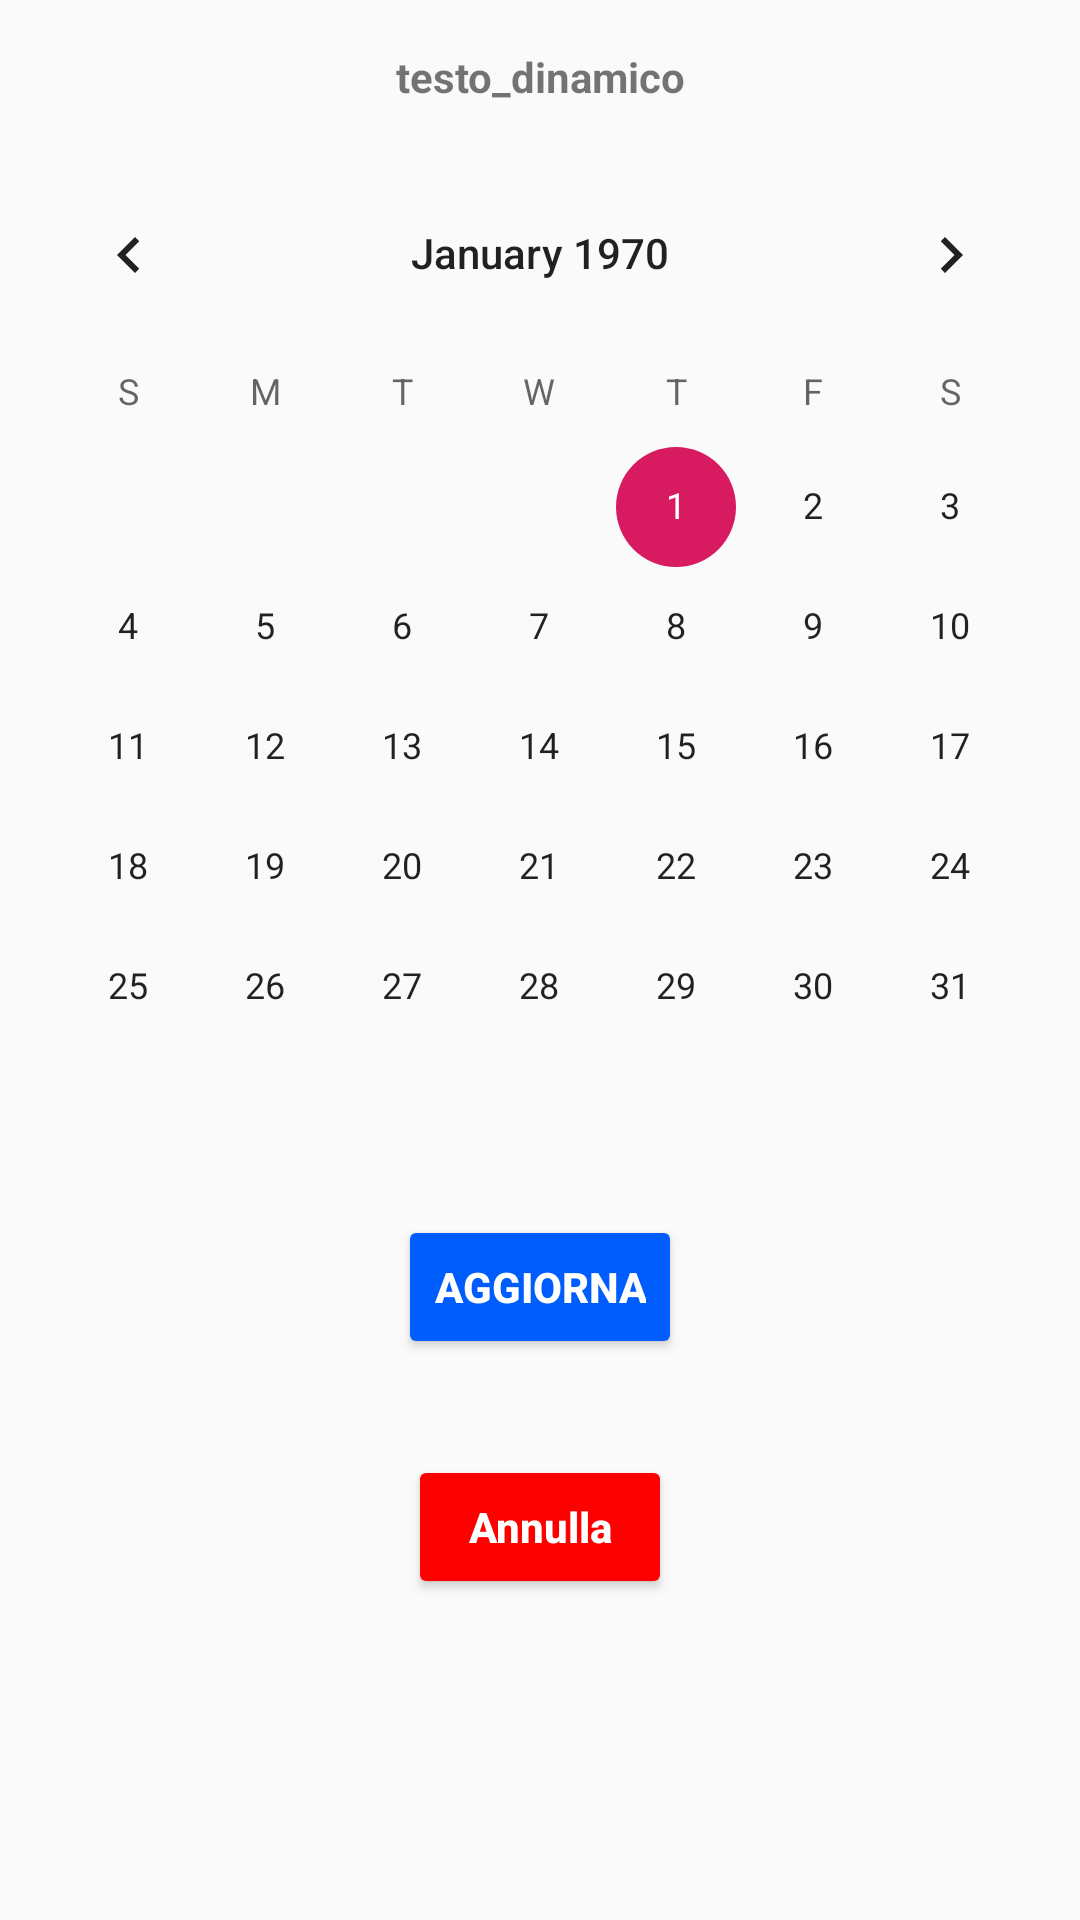

The Android layout XML behind this screen, and the referenced resources:
<!-- AndroidManifest.xml: application theme AppTheme -->
<!-- res/layout/eventi_giorno.xml -->
<?xml version="1.0" encoding="utf-8"?>
<LinearLayout xmlns:android="http://schemas.android.com/apk/res/android"
    android:layout_width="match_parent"
    android:layout_height="wrap_content"
    android:orientation="vertical">

    <TextView
        android:id="@+id/titolo_calendar"
        android:layout_width="match_parent"
        android:layout_height="wrap_content"
        android:layout_marginTop="@dimen/activity_vertical_margin"
        android:layout_marginBottom="@dimen/activity_vertical_margin"
        android:text="@string/replaced_text"
        android:textAlignment="center"
        android:textStyle="bold" />

    <CalendarView
        android:id="@+id/calendarView_eventi"
        android:layout_width="match_parent"
        android:layout_height="wrap_content" />

    <Button
        android:id="@+id/aggiorna_filter_eventi"
        android:layout_width="wrap_content"
        android:layout_height="wrap_content"
        android:layout_gravity="center_horizontal"
        android:layout_marginTop="@dimen/activity_vertical_margin"
        android:layout_marginBottom="@dimen/activity_vertical_margin"
        android:backgroundTint="@color/blu"
        android:text="@string/aggiorna"
        android:textAlignment="center"
        android:textColor="#FFFFFF"
        android:textStyle="bold" />

    <Button
        android:id="@+id/annulla_filter_eventi"
        android:layout_width="wrap_content"
        android:layout_height="wrap_content"
        android:layout_gravity="center_horizontal"
        android:layout_marginTop="@dimen/activity_vertical_margin"
        android:backgroundTint="@color/red"
        android:text="@string/annulla"
        android:textAlignment="center"
        android:textAllCaps="false"
        android:textColor="#FFFFFF"
        android:textStyle="bold" />
</LinearLayout>
<!-- resources referenced by this layout -->
<resources>
  <color name="blu">#005DFD</color>
  <color name="red">#FD0000</color>
  <dimen name="activity_vertical_margin">16dp</dimen>
  <string name="aggiorna">Aggiorna</string>
  <string name="annulla">Annulla</string>
  <string name="replaced_text">testo_dinamico</string>
  <style name="AppTheme" parent="Theme.AppCompat.Light.NoActionBar">
          
          <item name="colorPrimary">@color/colorPrimary</item>
          <item name="colorPrimaryDark">@color/colorPrimaryDark</item>
          <item name="colorAccent">@color/colorAccent</item>
      </style>
  <color name="colorPrimary">#6200EE</color>
  <color name="colorPrimaryDark">#00574B</color>
  <color name="colorAccent">#D81B60</color>
</resources>
